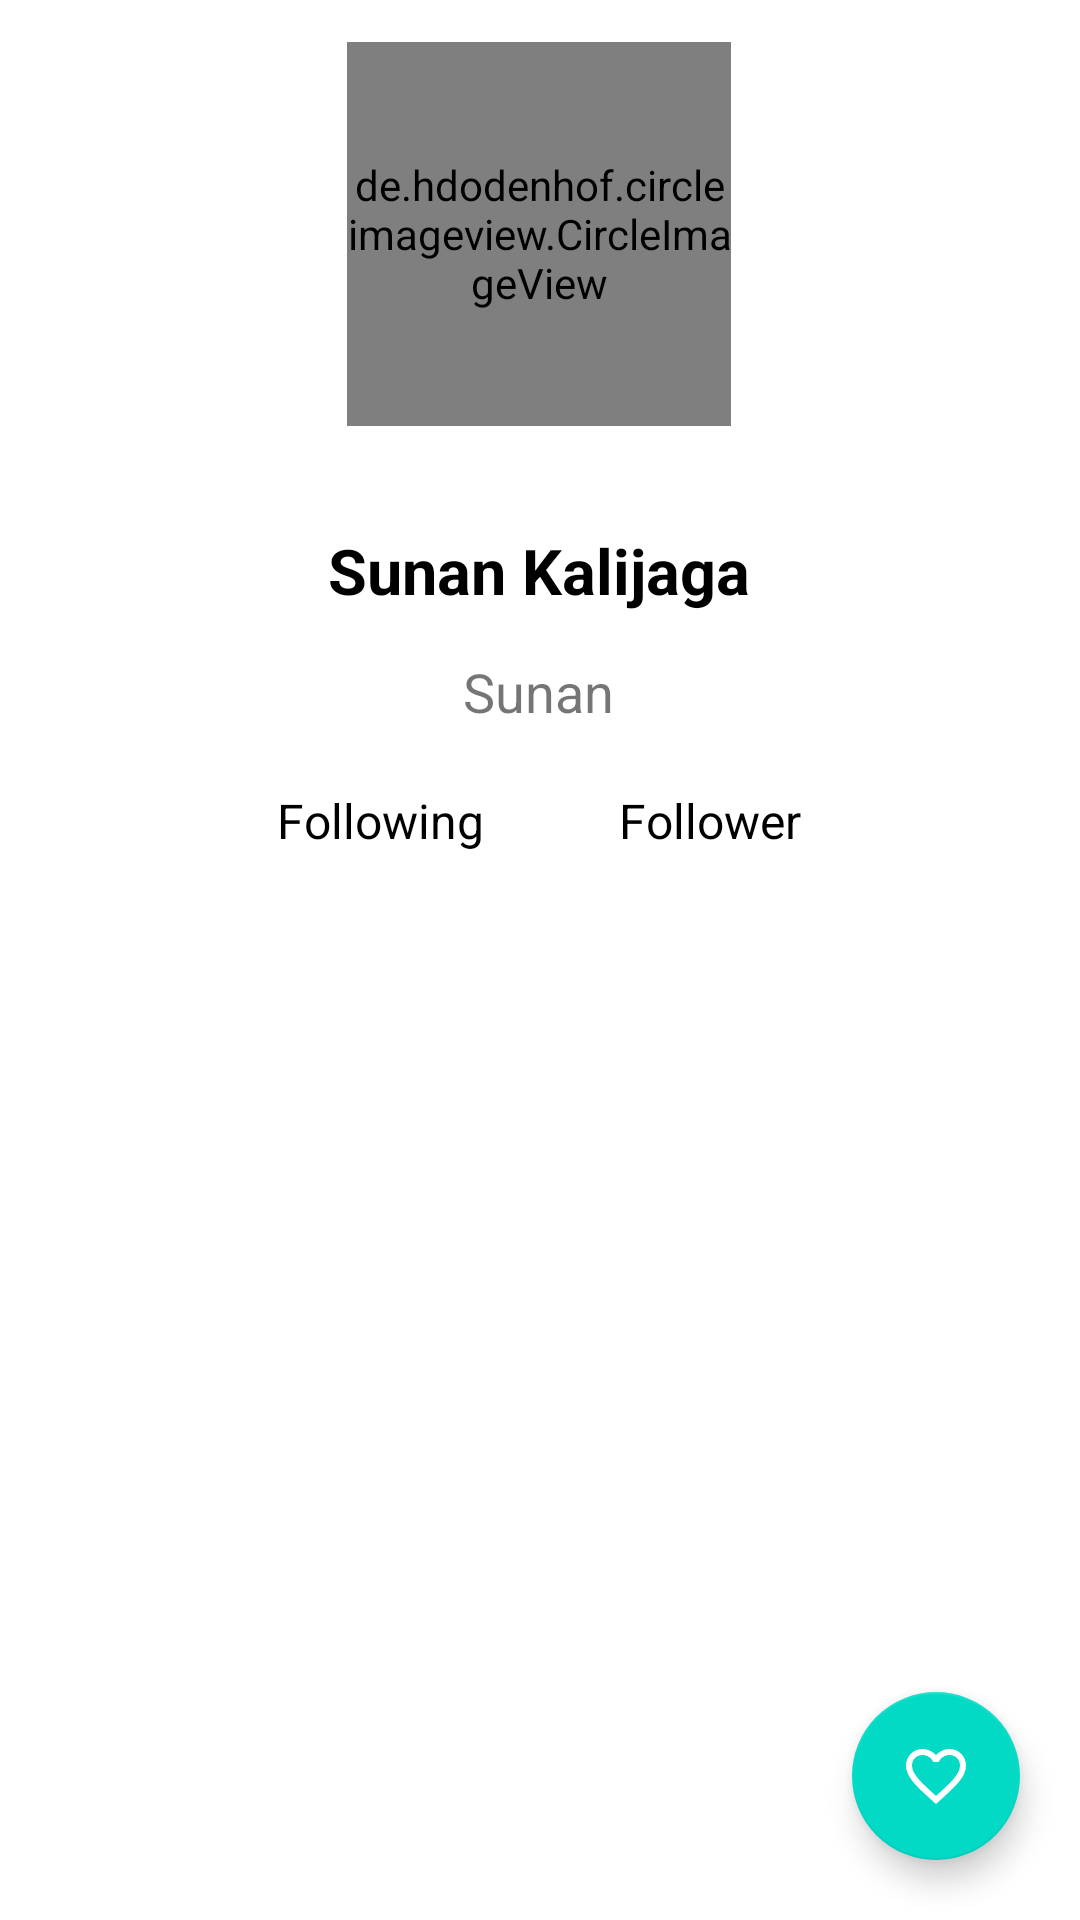

Layout XML and referenced resources for this Android screen:
<!-- AndroidManifest.xml: application theme Theme.GitHubUser3 -->
<!-- res/layout/activity_detail_user.xml -->
<?xml version="1.0" encoding="utf-8"?>
<androidx.constraintlayout.widget.ConstraintLayout xmlns:android="http://schemas.android.com/apk/res/android"
    xmlns:app="http://schemas.android.com/apk/res-auto"
    xmlns:tools="http://schemas.android.com/tools"
    android:layout_width="match_parent"
    android:layout_height="match_parent"
    tools:context=".detail.DetailUserActivity">

    <de.hdodenhof.circleimageview.CircleImageView
        android:id="@+id/image_detail"
        android:layout_width="128dp"
        android:layout_height="128dp"
        android:layout_marginTop="14dp"
        android:src="@drawable/profile"
        app:layout_constraintEnd_toEndOf="parent"
        app:layout_constraintHorizontal_bias="0.498"
        app:layout_constraintStart_toStartOf="parent"
        app:layout_constraintTop_toTopOf="parent" />

    <TextView
        android:id="@+id/tv_name_detail"
        android:layout_width="wrap_content"
        android:layout_height="wrap_content"
        android:layout_marginTop="34dp"
        android:text="@string/sunan_kalijaga"
        android:textColor="@color/black"
        android:textSize="21sp"
        android:textStyle="bold"
        app:layout_constraintEnd_toEndOf="parent"
        app:layout_constraintHorizontal_bias="0.498"
        app:layout_constraintStart_toStartOf="parent"
        app:layout_constraintTop_toBottomOf="@+id/image_detail" />

    <TextView
        android:id="@+id/tv_user_name_detail"
        android:layout_width="wrap_content"
        android:layout_height="wrap_content"
        android:layout_marginTop="14dp"
        android:text="Sunan"
        android:textSize="18sp"
        app:layout_constraintEnd_toEndOf="parent"
        app:layout_constraintHorizontal_bias="0.498"
        app:layout_constraintStart_toStartOf="parent"
        app:layout_constraintTop_toBottomOf="@+id/tv_name_detail" />

    <LinearLayout
        android:id="@+id/layout_follow"
        android:layout_width="wrap_content"
        android:layout_height="wrap_content"
        android:layout_marginTop="20dp"
        android:orientation="horizontal"
        app:layout_constraintStart_toStartOf="@id/tv_name_detail"
        app:layout_constraintEnd_toEndOf="@id/tv_name_detail"
        app:layout_constraintTop_toBottomOf="@+id/tv_user_name_detail">
        <TextView
            android:id="@+id/following_detail"
            android:layout_width="wrap_content"
            android:layout_height="wrap_content"
            android:layout_gravity="center_vertical"
            android:text="@string/following"
            android:textSize="16sp"
            android:textColor="@color/black"/>
        <TextView
            android:id="@+id/followers_detail"
            android:layout_width="wrap_content"
            android:layout_height="wrap_content"
            android:layout_marginStart="45dp"
            android:gravity="center_vertical"
            android:text="@string/follower"
            android:textSize="16sp"
            android:textColor="@color/black"/>
    </LinearLayout>

    <com.google.android.material.tabs.TabLayout
        android:id="@+id/tabLayout_detail"
        android:layout_width="match_parent"
        android:layout_height="wrap_content"
        android:layout_marginTop="12dp"
        app:layout_constraintEnd_toEndOf="parent"
        app:layout_constraintStart_toStartOf="parent"
        app:layout_constraintTop_toBottomOf="@id/layout_follow"
        app:tabTextColor="@color/black" />

    <androidx.viewpager2.widget.ViewPager2
        android:id="@+id/view_pager"
        android:layout_width="0dp"
        android:layout_height="0dp"
        app:layout_constraintBottom_toBottomOf="parent"
        app:layout_constraintEnd_toEndOf="parent"
        app:layout_constraintStart_toStartOf="parent"
        app:layout_constraintTop_toBottomOf="@id/tabLayout_detail" />

    <ProgressBar
        android:id="@+id/progressBar_detail"
        style="?android:attr/progressBarStyle"
        android:layout_width="wrap_content"
        android:layout_height="wrap_content"
        android:visibility="visible"
        app:layout_constraintBottom_toBottomOf="parent"
        app:layout_constraintEnd_toEndOf="parent"
        app:layout_constraintStart_toStartOf="parent"
        app:layout_constraintTop_toTopOf="parent" />

    <com.google.android.material.floatingactionbutton.FloatingActionButton
        android:id="@+id/fab_favorite"
        android:layout_width="wrap_content"
        android:layout_height="wrap_content"
        android:layout_marginEnd="20dp"
        android:layout_marginBottom="20dp"
        app:tint="@color/white"
        android:src="@drawable/baseline_favorite_border_24"
        app:layout_constraintEnd_toEndOf="parent"
        app:layout_constraintBottom_toBottomOf="parent"/>

</androidx.constraintlayout.widget.ConstraintLayout>
<!-- resources referenced by this layout -->
<resources>
  <!-- drawable baseline_favorite_border_24 (drawable) -->
  <vector android:height="24dp" android:tint="#DB1212"
      android:viewportHeight="24" android:viewportWidth="24"
      android:width="24dp" xmlns:android="http://schemas.android.com/apk/res/android">
      <path android:fillColor="@android:color/white" android:pathData="M16.5,3c-1.74,0 -3.41,0.81 -4.5,2.09C10.91,3.81 9.24,3 7.5,3 4.42,3 2,5.42 2,8.5c0,3.78 3.4,6.86 8.55,11.54L12,21.35l1.45,-1.32C18.6,15.36 22,12.28 22,8.5 22,5.42 19.58,3 16.5,3zM12.1,18.55l-0.1,0.1 -0.1,-0.1C7.14,14.24 4,11.39 4,8.5 4,6.5 5.5,5 7.5,5c1.54,0 3.04,0.99 3.57,2.36h1.87C13.46,5.99 14.96,5 16.5,5c2,0 3.5,1.5 3.5,3.5 0,2.89 -3.14,5.74 -7.9,10.05z"/>
  </vector>
  <!-- drawable profile: png bitmap (drawable, 152650 bytes) -->
  <string name="follower">Follower</string>
  <string name="following">Following</string>
  <string name="sunan_kalijaga">Sunan Kalijaga</string>
  <style name="Theme.GitHubUser3" parent="Theme.MaterialComponents.DayNight.DarkActionBar">
          
          <item name="colorPrimary">@color/purple_500</item>
          <item name="colorPrimaryVariant">@color/purple_700</item>
          <item name="colorOnPrimary">@color/white</item>
          
          <item name="colorSecondary">@color/teal_200</item>
          <item name="colorSecondaryVariant">@color/teal_700</item>
          <item name="colorOnSecondary">@color/black</item>
          
          <item name="android:statusBarColor">?attr/colorPrimaryVariant</item>
          
      </style>
  <!-- not gathered from this repository: default colours our renderer supplied (Android Studio template values) -->
  <color name="purple_500">#FF6200EE</color>
  <color name="purple_700">#FF3700B3</color>
  <color name="teal_200">#FF03DAC5</color>
  <color name="teal_700">#FF018786</color>
  <color name="black">#FF000000</color>
  <color name="white">#FFFFFFFF</color>
</resources>
